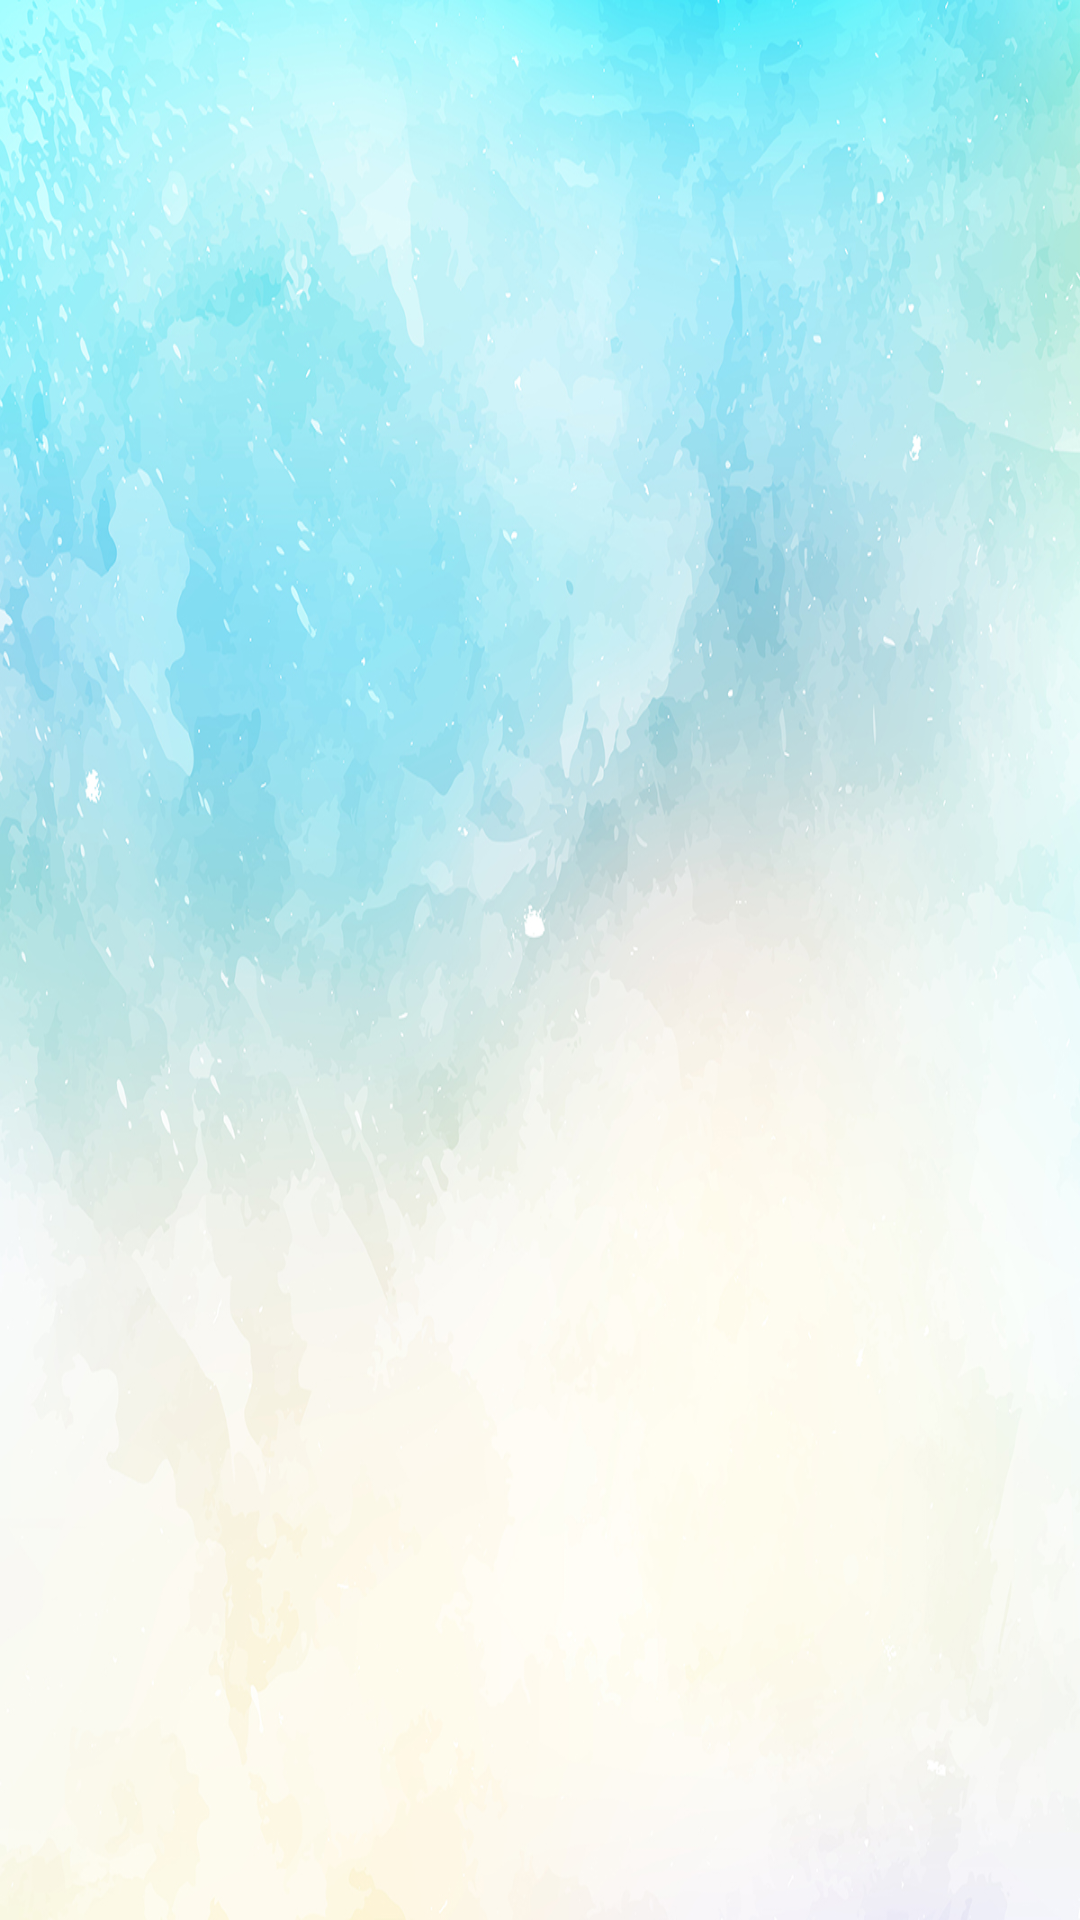

Produce the Android XML layout that renders to this screen, including the resource entries it uses.
<!-- AndroidManifest.xml: application theme AppTheme -->
<!-- res/layout/nav_header_main.xml -->
<?xml version="1.0" encoding="utf-8"?>
<LinearLayout xmlns:android="http://schemas.android.com/apk/res/android"
    xmlns:app="http://schemas.android.com/apk/res-auto"
    android:layout_width="match_parent"
    android:layout_height="@dimen/nav_header_height"
    android:background="@mipmap/navigation_drawer_head"
    android:gravity="bottom"
    android:orientation="vertical"
    android:paddingBottom="@dimen/activity_vertical_margin"
    android:paddingLeft="@dimen/activity_horizontal_margin"
    android:paddingRight="@dimen/activity_horizontal_margin"
    android:paddingTop="@dimen/activity_vertical_margin"
    android:theme="@style/ThemeOverlay.AppCompat.Dark">

    <ImageView
        android:layout_width="wrap_content"
        android:layout_height="wrap_content"
        android:contentDescription="@string/nav_header_desc"
        android:paddingTop="@dimen/nav_header_vertical_spacing"
        app:srcCompat="@mipmap/doctor" />

    <TextView
        android:layout_width="match_parent"
        android:layout_height="wrap_content"
        android:paddingTop="@dimen/nav_header_vertical_spacing"
        android:text=""
        android:textColor="@color/black"
        android:textAppearance="@style/TextAppearance.AppCompat.Body1" />

    <TextView
        android:layout_width="wrap_content"
        android:layout_height="wrap_content"
        android:textColor="@color/black"
        android:text="" />

</LinearLayout>
<!-- resources referenced by this layout -->
<resources>
  <color name="black">#000000</color>
  <dimen name="activity_horizontal_margin">16dp</dimen>
  <dimen name="activity_vertical_margin">16dp</dimen>
  <dimen name="nav_header_height">176dp</dimen>
  <dimen name="nav_header_vertical_spacing">8dp</dimen>
  <!-- mipmap navigation_drawer_head: png bitmap (mipmap-hdpi, 948955 bytes) -->
  <string name="nav_header_desc">Baby Helper</string>
  <style name="AppTheme" parent="Theme.AppCompat.Light.DarkActionBar">
          
          <item name="colorPrimary">@color/colorPrimary</item>
          <item name="colorPrimaryDark">@color/colorPrimaryDark</item>
          <item name="colorAccent">@color/colorAccent</item>
      </style>
  <color name="colorPrimary">#3F51B5</color>
  <color name="colorPrimaryDark">#303F9F</color>
  <color name="colorAccent">#0033cc</color>
</resources>
